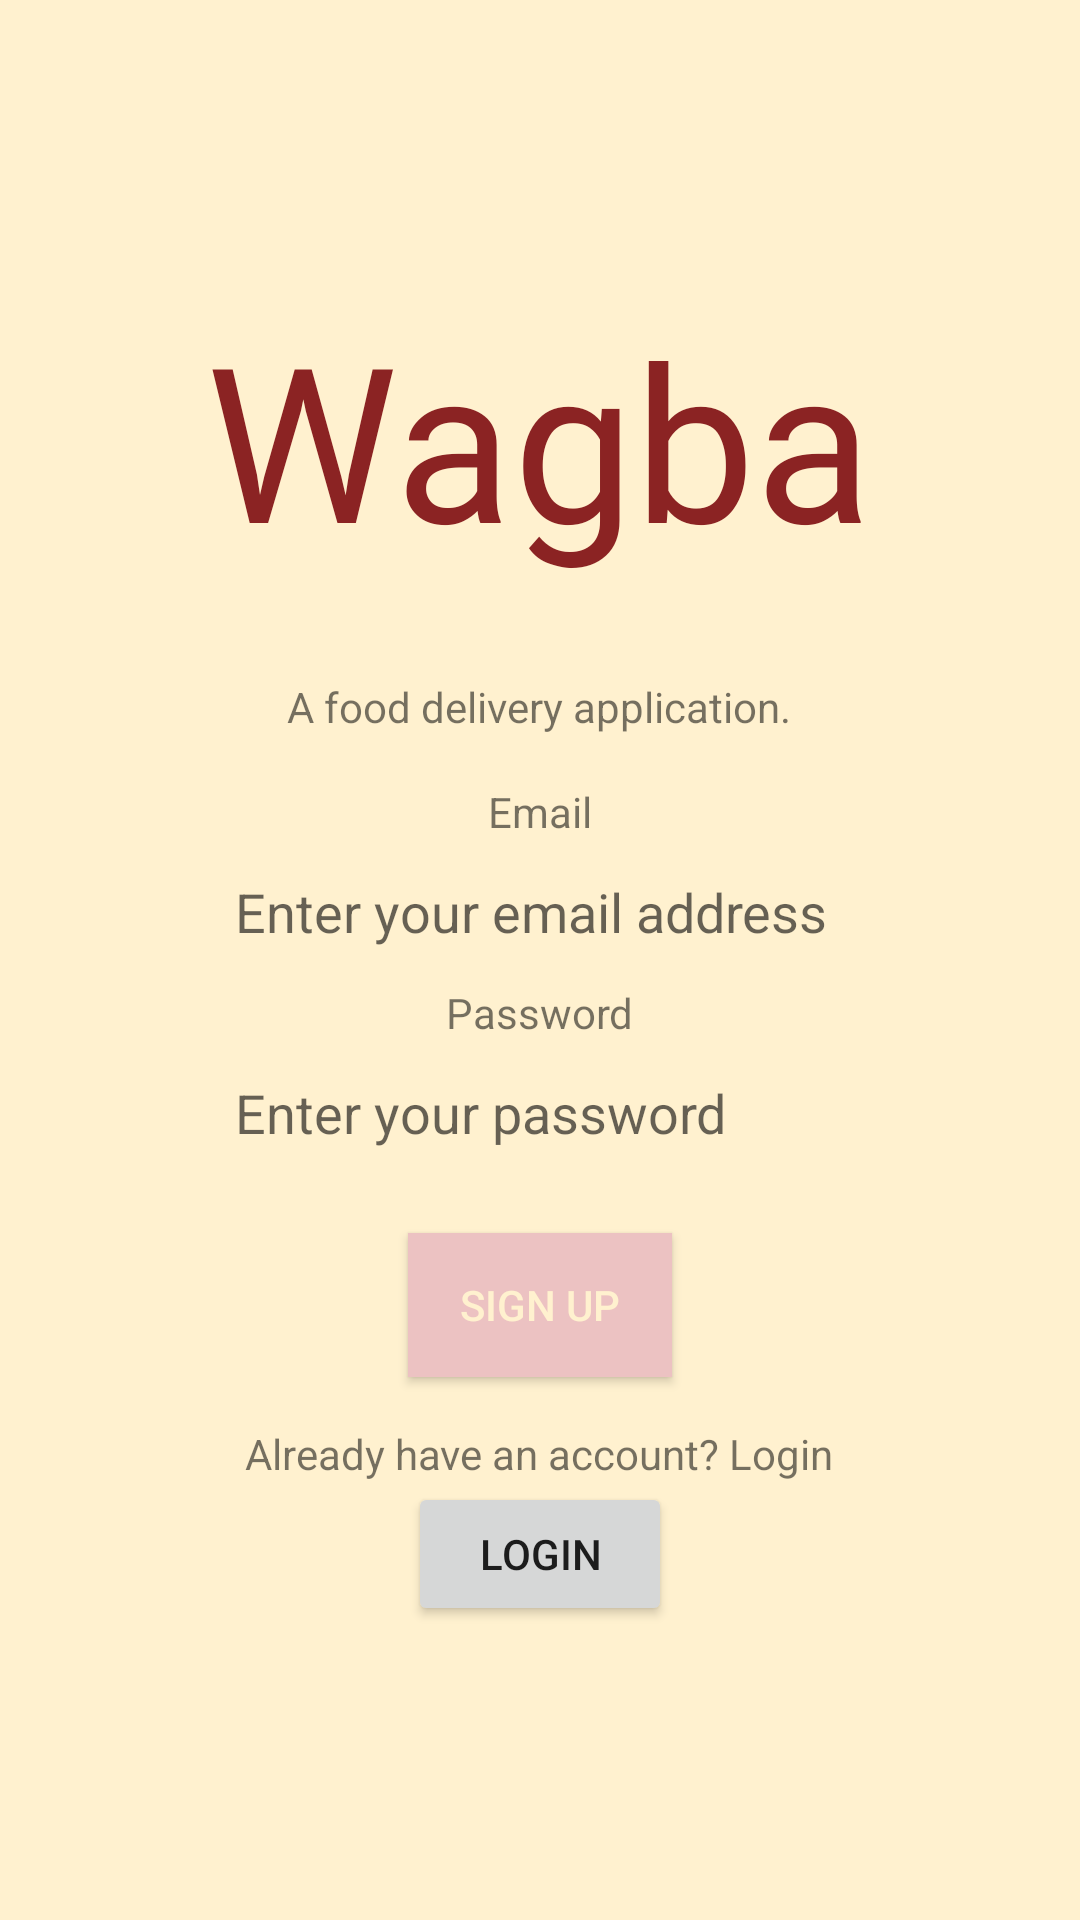

Produce the Android XML layout that renders to this screen, including the resource entries it uses.
<!-- AndroidManifest.xml: application theme Theme.Wagba -->
<!-- res/layout/signup.xml -->
<?xml version="1.0" encoding="utf-8"?>
<LinearLayout xmlns:android="http://schemas.android.com/apk/res/android"
    xmlns:app="http://schemas.android.com/apk/res-auto"
    xmlns:tools="http://schemas.android.com/tools"
    android:id="@+id/splash_screen"
    android:layout_width="match_parent"
    android:layout_height="match_parent"
    android:background="@color/beige_light"
    android:gravity="center"
    android:orientation="vertical"
    tools:context=".MainActivity">

    <TextView
        android:id="@+id/login_companyName"
        android:layout_width="wrap_content"
        android:layout_height="wrap_content"
        android:fontFamily="@font/pacifico"
        android:text="@string/company_name"
        android:textColor="@color/dark_red"
        android:textSize="72sp" />

    <TextView
        android:id="@+id/login_companyDesc"
        android:layout_width="wrap_content"
        android:layout_height="wrap_content"
        android:layout_marginTop="32dp"
        android:layout_marginBottom="16dp"
        android:text="@string/company_desc" />

    <TextView
        android:id="@+id/email_txtView2"
        android:layout_width="wrap_content"
        android:layout_height="wrap_content"
        android:text="@string/email" />

    <EditText
        android:id="@+id/email_editTxt2"
        android:layout_width="223dp"
        android:layout_height="48dp"
        android:background="@drawable/layout_border"
        android:ems="10"
        android:hint="Enter your email address"
        android:inputType="textEmailAddress"
        android:paddingLeft="10sp"
        android:paddingRight="10sp" />

    <TextView
        android:id="@+id/pw_txtView2"
        android:layout_width="wrap_content"
        android:layout_height="wrap_content"
        android:text="@string/password" />

    <EditText
        android:id="@+id/pw_editTxt2"
        android:layout_width="223dp"
        android:layout_height="48dp"
        android:layout_marginBottom="16dp"
        android:autofillHints=""
        android:background="@drawable/layout_border"
        android:ems="10"
        android:hint="@string/enter_your_password"
        android:importantForAutofill="no"
        android:inputType="textPassword"
        android:paddingLeft="10sp"
        android:paddingRight="10sp" />

    <Button
        android:id="@+id/signup2"
        android:layout_width="wrap_content"
        android:layout_height="wrap_content"
        android:background="#ECC2C2"
        android:gravity="center"
        android:minHeight="48dp"
        android:text="@string/signup"
        android:textColor="@color/beige_light"
        android:textColorHighlight="#000000"
        tools:ignore="TextContrastCheck" />

    <TextView
        android:id="@+id/signUp_login"
        android:layout_width="wrap_content"
        android:layout_height="wrap_content"
        android:layout_marginTop="16dp"
        android:text="@string/login_signup" />

    <Button
        android:id="@+id/loginBtn_SignUpPage"
        android:layout_width="wrap_content"
        android:layout_height="wrap_content"
        android:text="@string/login" />

</LinearLayout>
<!-- resources referenced by this layout -->
<resources>
  <color name="beige_light">#fff1cf</color>
  <color name="dark_red">#8b2323</color>
  <string name="company_desc">A food delivery application.</string>
  <string name="company_name">Wagba</string>
  <string name="email">Email</string>
  <string name="enter_your_password">Enter your password</string>
  <string name="login">Login</string>
  <string name="login_signup">Already have an account? Login</string>
  <string name="password">Password</string>
  <string name="signup">Sign up</string>
  <style name="Theme.Wagba" parent="Theme.MaterialComponents.DayNight.DarkActionBar">
          
          <item name="colorPrimary">@color/purple_500</item>
          <item name="colorPrimaryVariant">@color/purple_700</item>
          <item name="colorOnPrimary">@color/white</item>
          
          <item name="colorSecondary">@color/teal_200</item>
          <item name="colorSecondaryVariant">@color/teal_700</item>
          <item name="colorOnSecondary">@color/black</item>
          
          <item name="android:statusBarColor">?attr/colorPrimaryVariant</item>
          
      </style>
  <color name="purple_500">#FF6200EE</color>
  <color name="purple_700">#FF3700B3</color>
  <color name="white">#FFFFFFFF</color>
  <color name="teal_200">#FF03DAC5</color>
  <color name="teal_700">#FF018786</color>
  <color name="black">#FF000000</color>
</resources>
